Run: headless pygame with SDL's dummy video driver; simulated clock (each Clock.tick advances the game by its frame time, no real sleeping); random seed 0; keys injected as events and as key.get_pressed() state; mouse plan: one left click at the window centre at the start of phase 2, then a move to the lower-right quarter at the start of phase 3.
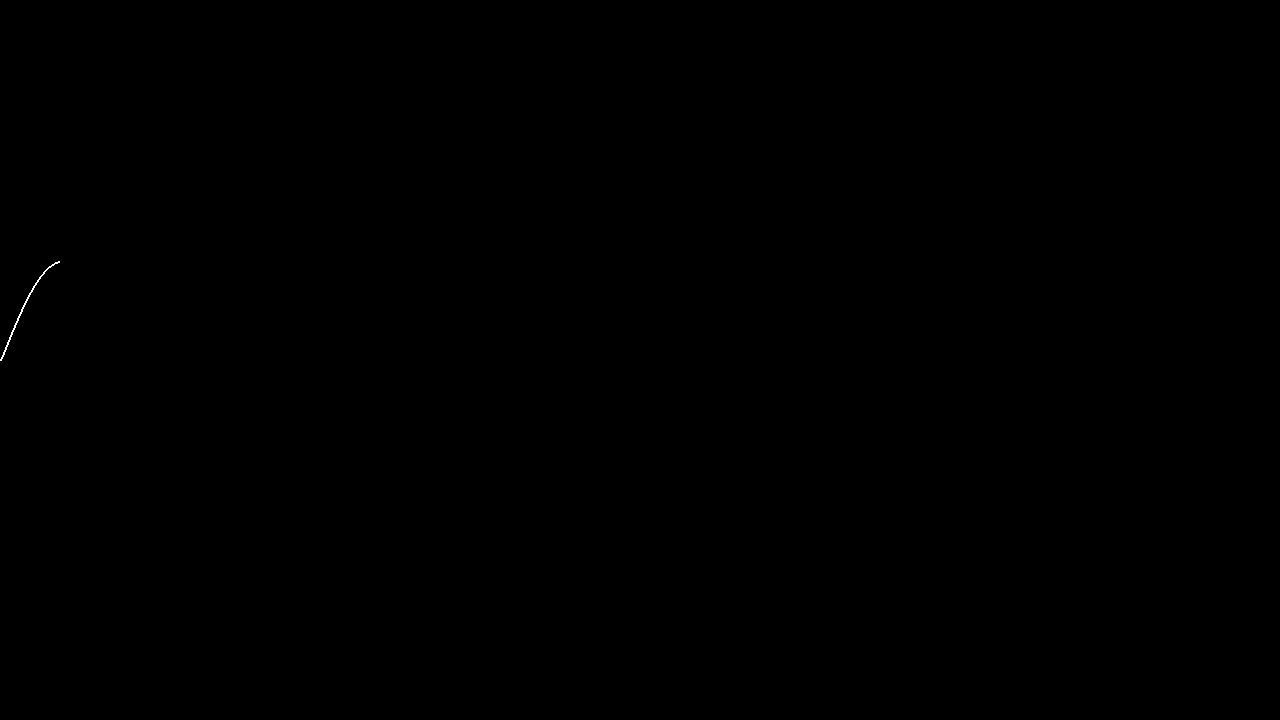
Frame 1 of 4 · flips 1–60 · no input
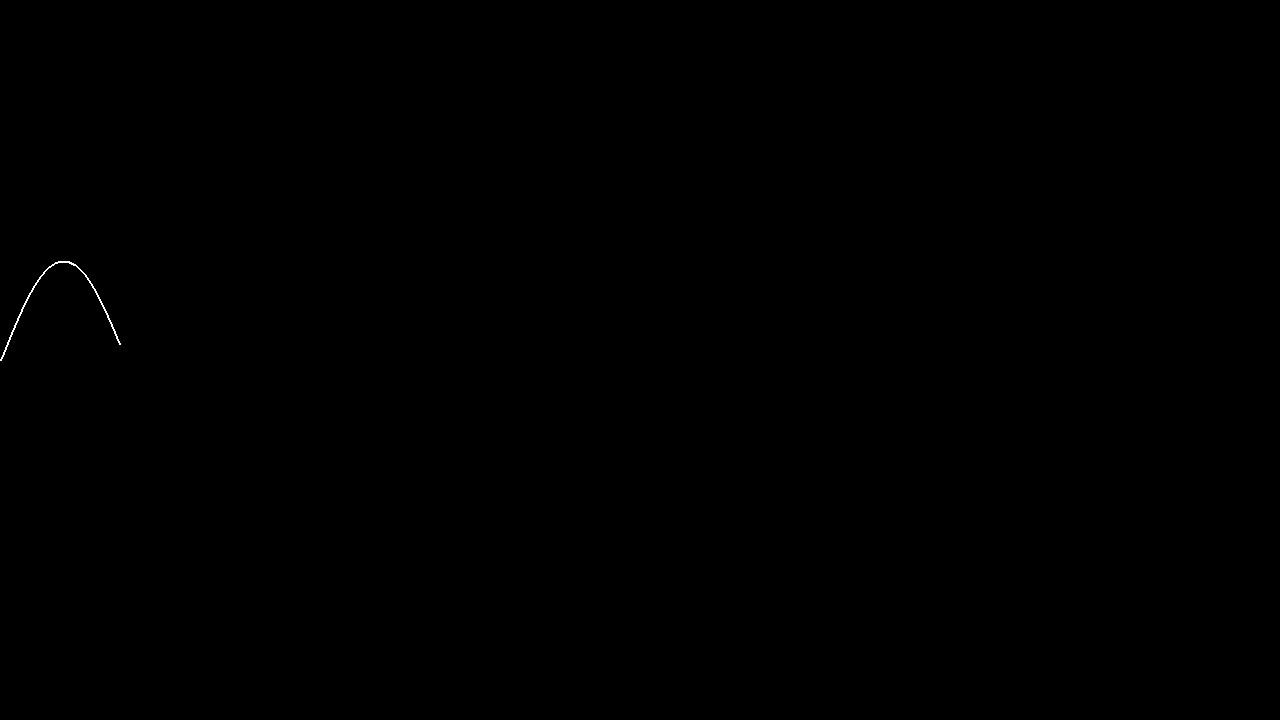
Frame 2 of 4 · flips 61–180 · clicked the window centre · tapped SPACE, RETURN · held RIGHT (→), D
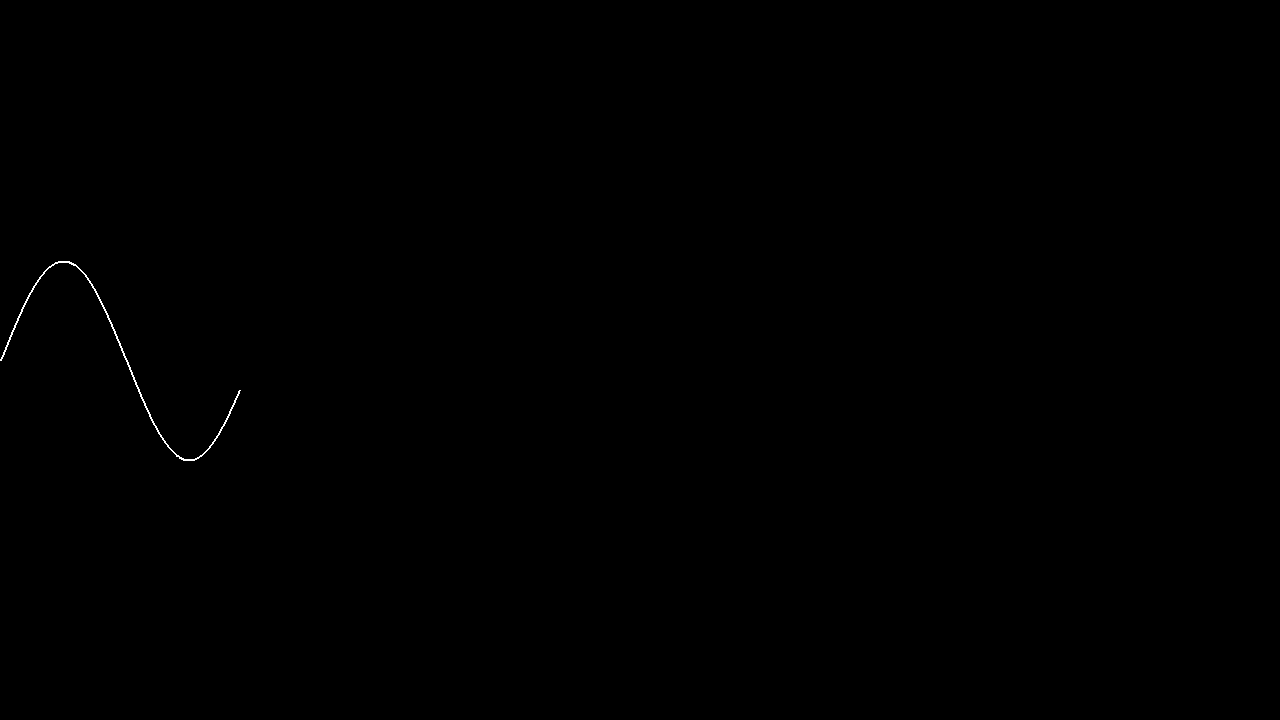
Frame 3 of 4 · flips 181–300 · moved the mouse to the lower-right quarter · held DOWN (↓), S
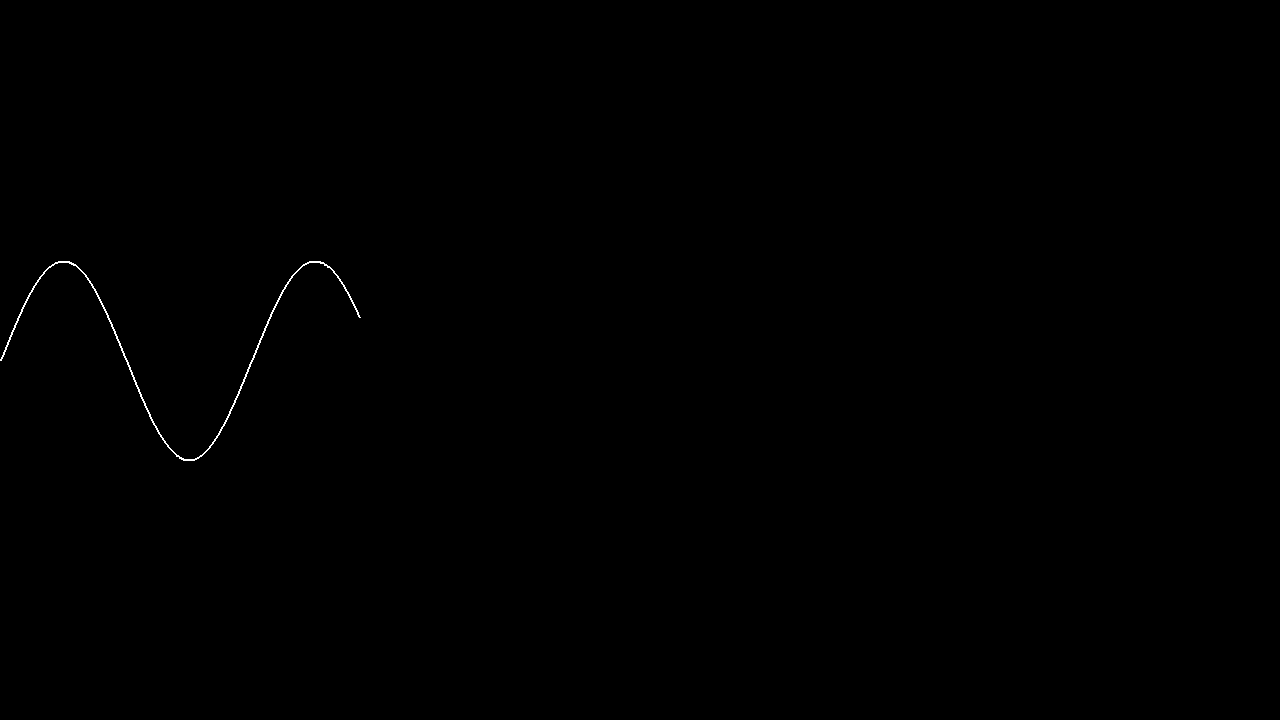
Frame 4 of 4 · flips 301–420 · held LEFT (←), A, UP (↑), W

The pygame program that drew these frames:

import pygame
import math

pygame.init()
screen = pygame.display.set_mode((1280, 720))
clock = pygame.time.Clock()
running = True

width, height = screen.get_size()
origin_y = height // 2
scale_x = 40
scale_y = 100

x = 0
points = []

while running:
    for event in pygame.event.get():
        if event.type == pygame.QUIT:
            running = False
        if event.type == pygame.MOUSEBUTTONUP:
            points.clear()
            x = 0

    screen.fill("black")

    if x < width:
        y = math.sin(x / scale_x) * scale_y
        points.append((x, origin_y - int(y)))
        x += 1

    if len(points) > 1:
        pygame.draw.lines(screen, "white", False, points, 2)

    pygame.display.flip()
    clock.tick(60)

pygame.quit()
